Dataset: Coffe_Bean (GitHub, IkbarSulistio/Coffee-Bean-Roast-Level-Classification). Classes: dark roast, green unroasted, light roast, medium roast.

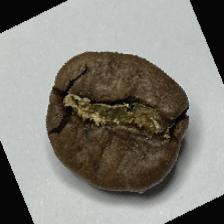
Label: medium roast

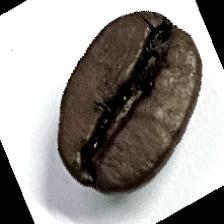
Label: dark roast

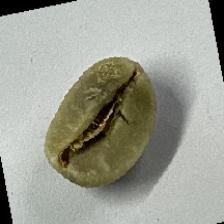
Label: green unroasted

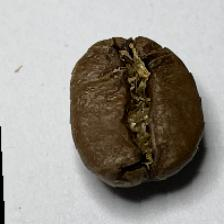
Label: medium roast

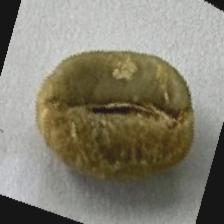
Label: green unroasted

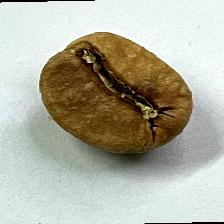
Label: light roast
